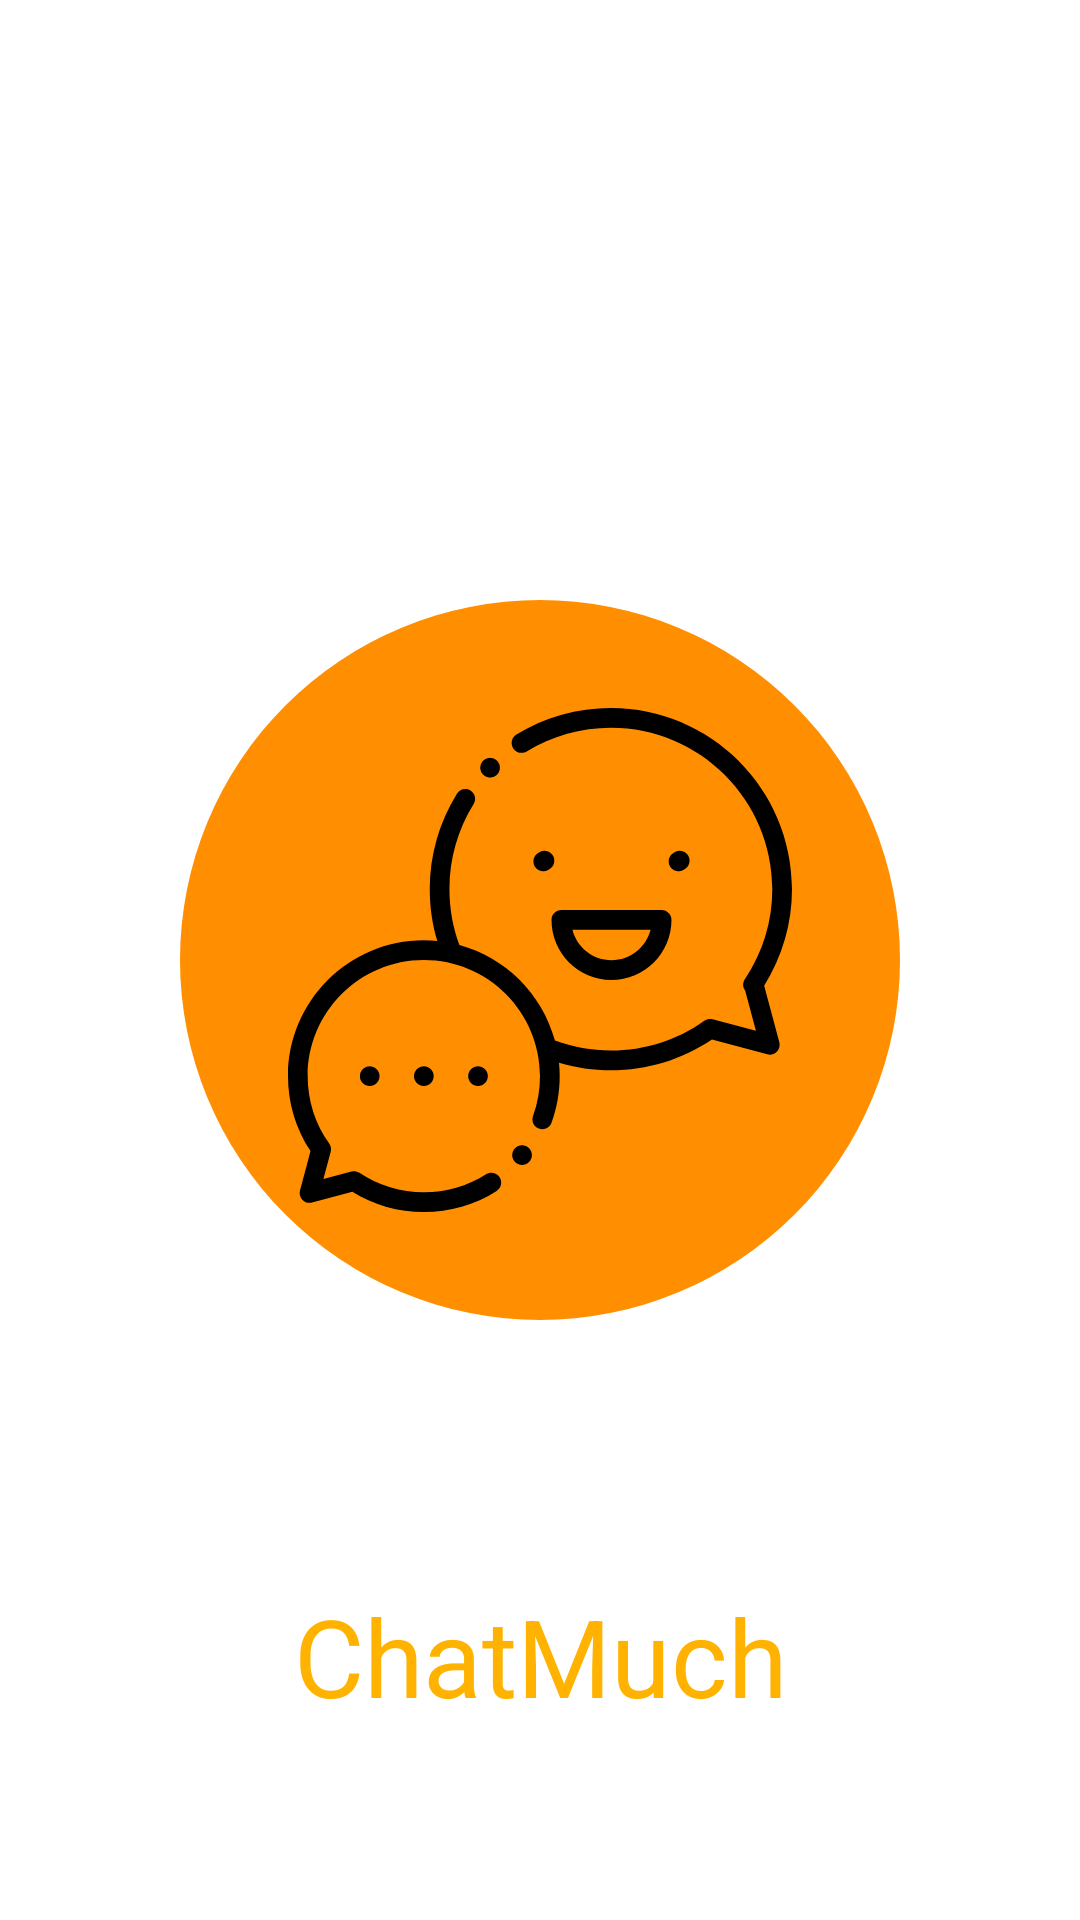

Write the Android layout XML for this screen, with the resource values it uses.
<!-- AndroidManifest.xml: application theme Theme.ChatMuch -->
<!-- res/layout/activity_splash_screen.xml -->
<?xml version="1.0" encoding="utf-8"?>
<androidx.constraintlayout.widget.ConstraintLayout xmlns:android="http://schemas.android.com/apk/res/android"
    xmlns:app="http://schemas.android.com/apk/res-auto"
    xmlns:tools="http://schemas.android.com/tools"
    android:layout_width="match_parent"
    android:layout_height="match_parent"
    tools:context=".SplashScreen">

    <ImageView
        android:id="@+id/ivSplash"
        android:layout_width="240dp"
        android:layout_height="240dp"
        app:layout_constraintBottom_toBottomOf="parent"
        app:layout_constraintEnd_toEndOf="parent"
        app:layout_constraintStart_toStartOf="parent"
        app:layout_constraintTop_toTopOf="parent"
        app:srcCompat="@drawable/ic_chat" />

    <TextView
        android:id="@+id/tvSplash"
        android:layout_width="wrap_content"
        android:layout_height="wrap_content"
        android:layout_marginBottom="64dp"
        android:text="ChatMuch"
        android:textColor="@color/orange"
        android:textSize="36sp"
        app:layout_constraintBottom_toBottomOf="parent"
        app:layout_constraintEnd_toEndOf="parent"
        app:layout_constraintStart_toStartOf="parent" />
</androidx.constraintlayout.widget.ConstraintLayout>
<!-- resources referenced by this layout -->
<resources>
  <color name="orange">#FFB300</color>
  <!-- drawable ic_chat: vector/xml drawable (drawable, 5029 chars, omitted) -->
  <style name="Theme.ChatMuch" parent="Theme.MaterialComponents.DayNight.DarkActionBar">
          
          <item name="colorPrimary">@color/purple_500</item>
          <item name="colorPrimaryVariant">@color/purple_700</item>
          <item name="colorOnPrimary">@color/white</item>
          
          <item name="colorSecondary">@color/teal_200</item>
          <item name="colorSecondaryVariant">@color/teal_700</item>
          <item name="colorOnSecondary">@color/black</item>
          
          <item name="actionModeBackground">@color/purple_500</item>
          <item name="android:statusBarColor" tools:targetApi="l">?attr/colorPrimaryVariant</item>
          
      </style>
  <color name="purple_500">#FF000000</color>
  <color name="purple_700">#FFB300</color>
  <color name="white">#FFFFFFFF</color>
  <color name="teal_200">#FF03DAC5</color>
  <color name="teal_700">#FF018786</color>
  <color name="black">#FF000000</color>
</resources>
